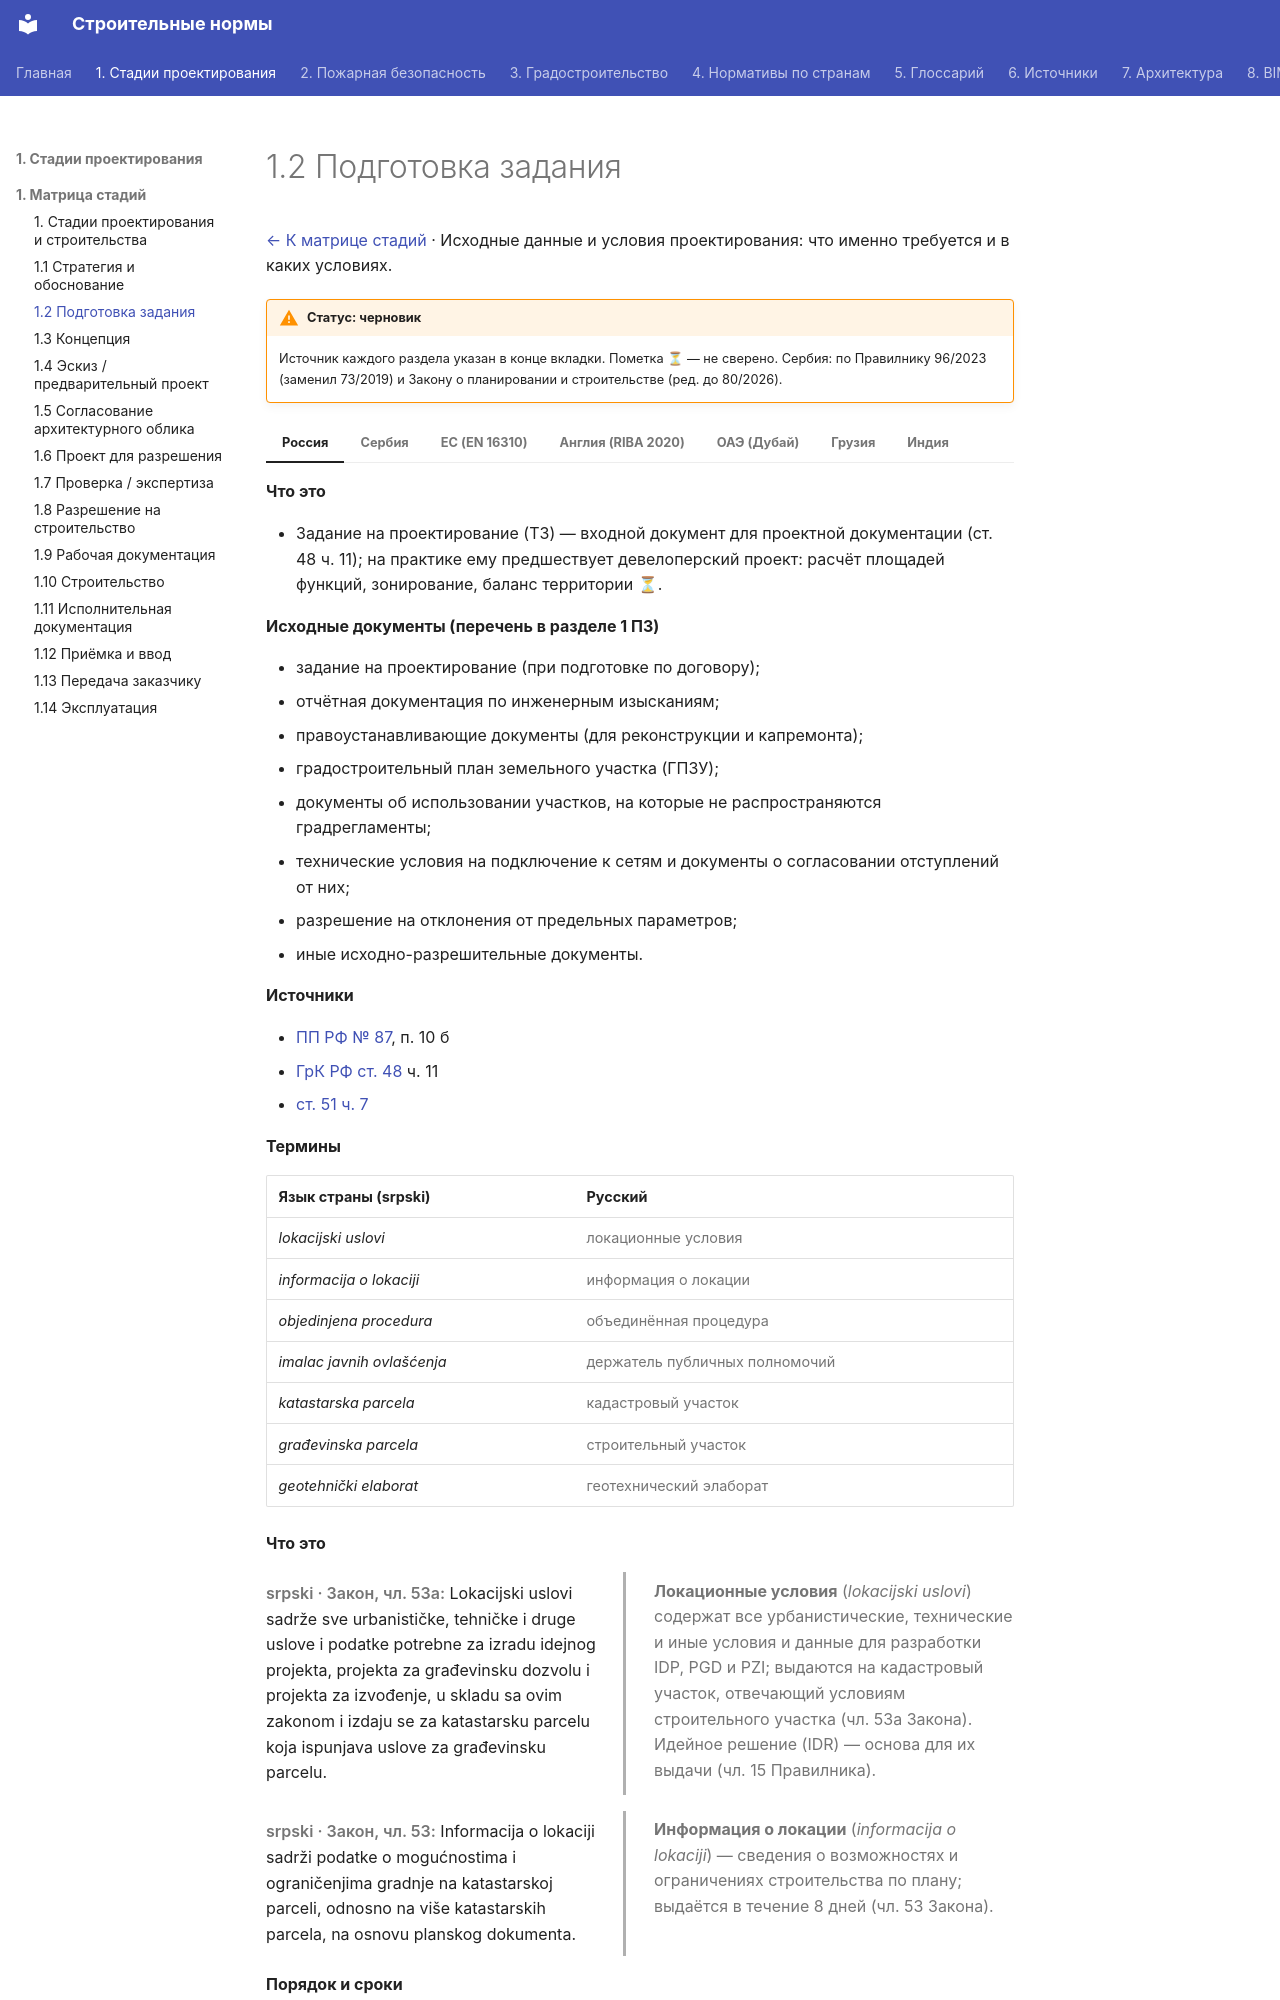

repository: kuskuznetsova-ux/building_codes · page: stadii/02-zadanie/index.html · generator: mkdocs

# 1.2 Подготовка задания

[← К матрице стадий](../sravnenie/stadii.md) · Исходные данные и условия проектирования: что именно требуется и в каких условиях.

!!! warning "Статус: черновик"
    Источник каждого раздела указан в конце вкладки. Пометка **⏳** — не сверено. Сербия: по Правилнику 96/2023 (заменил 73/2019) и Закону о планировании и строительстве (ред. до 80/2026).

=== "Россия"

    **Что это**

    - Задание на проектирование (ТЗ) — входной документ для проектной документации (ст. 48 ч. 11); на практике ему предшествует девелоперский проект: расчёт площадей функций, зонирование, баланс территории ⏳.

    **Исходные документы (перечень в разделе 1 ПЗ)**

    - задание на проектирование (при подготовке по договору);
    - отчётная документация по инженерным изысканиям;
    - правоустанавливающие документы (для реконструкции и капремонта);
    - градостроительный план земельного участка (ГПЗУ);
    - документы об использовании участков, на которые не распространяются градрегламенты;
    - технические условия на подключение к сетям и документы о согласовании отступлений от них;
    - разрешение на отклонения от предельных параметров;
    - иные исходно-разрешительные документы.

    **Источники**

    - [ПП РФ № 87](https://mchs.gov.ru/dokumenty/697), п. 10 б
    - [ГрК РФ ст. 48](https://www.consultant.ru/document/cons_doc_LAW_51040/b884020ea7453099ba8bc9ca021b84982cadea7d/) ч. 11
    - [ст. 51 ч. 7](https://grkodeksrf.ru/gl-6/st-51-grk-rf)

=== "Сербия"

    **Термины**

    | Язык страны (srpski) | Русский |
    |---|---|
    | *lokacijski uslovi* | локационные условия |
    | *informacija o lokaciji* | информация о локации |
    | *objedinjena procedura* | объединённая процедура |
    | *imalac javnih ovlašćenja* | держатель публичных полномочий |
    | *katastarska parcela* | кадастровый участок |
    | *građevinska parcela* | строительный участок |
    | *geotehnički elaborat* | геотехнический элаборат |

    **Что это**

    <div class="pair" markdown>
    <div class="orig" markdown>

    *srpski · Закон, чл. 53a:* Lokacijski uslovi sadrže sve urbanističke, tehničke i druge uslove i podatke potrebne za izradu idejnog projekta, projekta za građevinsku dozvolu i projekta za izvođenje, u skladu sa ovim zakonom i izdaju se za katastarsku parcelu koja ispunjava uslove za građevinsku parcelu.

    </div>
    <div class="ru" markdown>

    **Локационные условия** (*lokacijski uslovi*) содержат все урбанистические, технические и иные условия и данные для разработки IDP, PGD и PZI; выдаются на кадастровый участок, отвечающий условиям строительного участка (чл. 53а Закона). Идейное решение (IDR) — основа для их выдачи (чл. 15 Правилника).

    </div>
    </div>

    <div class="pair" markdown>
    <div class="orig" markdown>

    *srpski · Закон, чл. 53:* Informacija o lokaciji sadrži podatke o mogućnostima i ograničenjima gradnje na katastarskoj parceli, odnosno na više katastarskih parcela, na osnovu planskog dokumenta.

    </div>
    <div class="ru" markdown>

    **Информация о локации** (*informacija o lokaciji*) — сведения о возможностях и ограничениях строительства по плану; выдаётся в течение 8 дней (чл. 53 Закона).

    </div>
    </div>


    **Порядок и сроки**

    <div class="pair" markdown>
    <div class="orig" markdown>

    *srpski · Закон, чл. 56:* Nadležni organ je dužan da u roku od pet radnih dana od dana pribavljanja svih potrebnih uslova i drugih podataka od imaoca javnih ovlašćenja izda lokacijske uslove.

    </div>
    <div class="ru" markdown>

    орган обязан выдать локационные условия в течение 5 рабочих дней после получения всех условий и данных от держателей публичных полномочий (чл. 56, 8д Закона);

    </div>
    </div>

    <div class="pair" markdown>
    <div class="orig" markdown>

    *srpski · Закон, чл. 8đ:* Tokom sprovođenja objedinjene procedure, nadležni organ isključivo vrši proveru ispunjenosti formalnih uslova za izgradnju i ne upušta se u ocenu tehničke dokumentacije, niti ispituje verodostojnost dokumenata koje pribavlja u toj proceduri, već lokacijske uslove, građevinsku i upotrebnu dozvolu izdaje, a prijavu radova potvrđuje, u skladu sa aktima i drugim dokumentima iz člana 8b ovog zakona.

    </div>
    <div class="ru" markdown>
